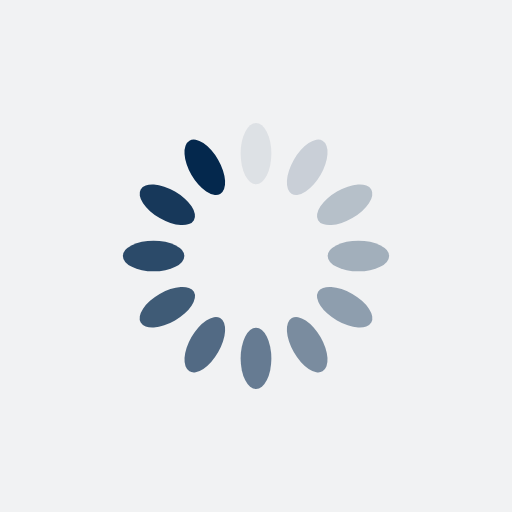
t = 0.00 s
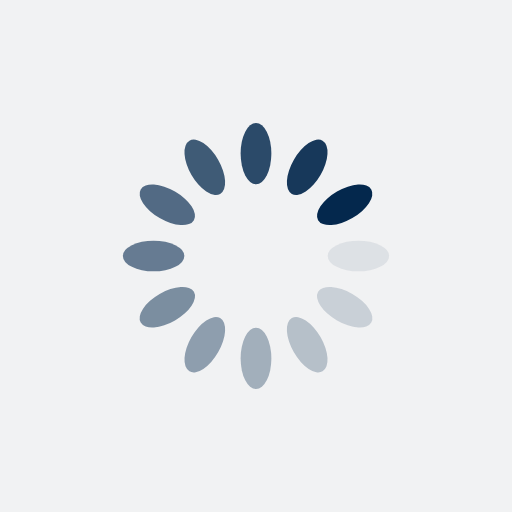
t = 0.76 s
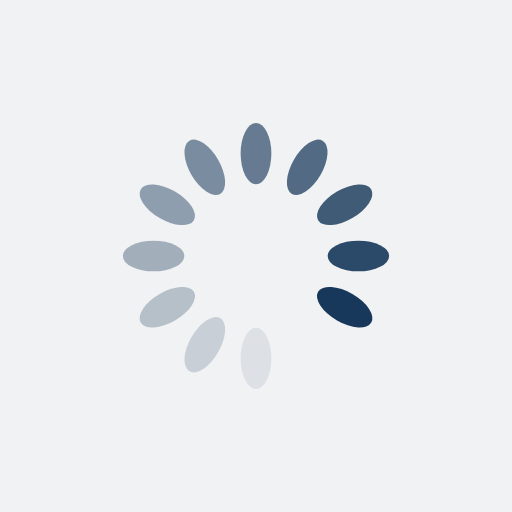
t = 1.52 s
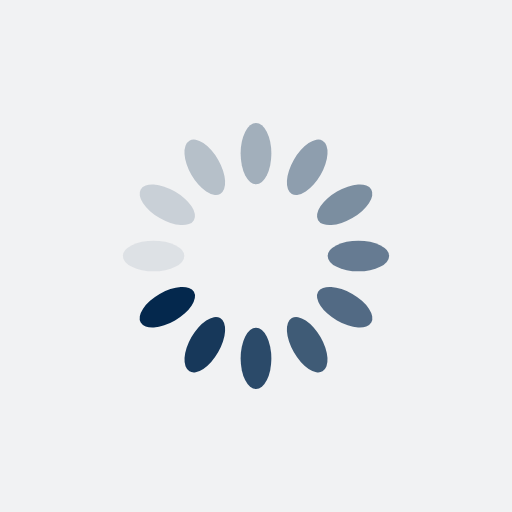
t = 2.27 s

The animated SVG that drew these frames (rendered in a browser with its animation timeline set to each time). Animation: 12 SMIL elements (animate=12); one cycle of 3.03 s, repeats indefinitely.

<?xml version="1.0" encoding="utf-8"?>
<svg xmlns="http://www.w3.org/2000/svg" xmlns:xlink="http://www.w3.org/1999/xlink" style="margin: auto; background: rgb(241, 242, 243); display: block; shape-rendering: auto;" width="200px" height="200px" viewBox="0 0 100 100" preserveAspectRatio="xMidYMid">
<g transform="rotate(0 50 50)">
  <rect x="47" y="24" rx="3" ry="6" width="6" height="12" fill="#04284d">
    <animate attributeName="opacity" values="1;0" keyTimes="0;1" dur="3.0303030303030303s" begin="-2.7777777777777777s" repeatCount="indefinite"></animate>
  </rect>
</g><g transform="rotate(30 50 50)">
  <rect x="47" y="24" rx="3" ry="6" width="6" height="12" fill="#04284d">
    <animate attributeName="opacity" values="1;0" keyTimes="0;1" dur="3.0303030303030303s" begin="-2.525252525252525s" repeatCount="indefinite"></animate>
  </rect>
</g><g transform="rotate(60 50 50)">
  <rect x="47" y="24" rx="3" ry="6" width="6" height="12" fill="#04284d">
    <animate attributeName="opacity" values="1;0" keyTimes="0;1" dur="3.0303030303030303s" begin="-2.272727272727273s" repeatCount="indefinite"></animate>
  </rect>
</g><g transform="rotate(90 50 50)">
  <rect x="47" y="24" rx="3" ry="6" width="6" height="12" fill="#04284d">
    <animate attributeName="opacity" values="1;0" keyTimes="0;1" dur="3.0303030303030303s" begin="-2.0202020202020203s" repeatCount="indefinite"></animate>
  </rect>
</g><g transform="rotate(120 50 50)">
  <rect x="47" y="24" rx="3" ry="6" width="6" height="12" fill="#04284d">
    <animate attributeName="opacity" values="1;0" keyTimes="0;1" dur="3.0303030303030303s" begin="-1.7676767676767677s" repeatCount="indefinite"></animate>
  </rect>
</g><g transform="rotate(150 50 50)">
  <rect x="47" y="24" rx="3" ry="6" width="6" height="12" fill="#04284d">
    <animate attributeName="opacity" values="1;0" keyTimes="0;1" dur="3.0303030303030303s" begin="-1.5151515151515151s" repeatCount="indefinite"></animate>
  </rect>
</g><g transform="rotate(180 50 50)">
  <rect x="47" y="24" rx="3" ry="6" width="6" height="12" fill="#04284d">
    <animate attributeName="opacity" values="1;0" keyTimes="0;1" dur="3.0303030303030303s" begin="-1.2626262626262625s" repeatCount="indefinite"></animate>
  </rect>
</g><g transform="rotate(210 50 50)">
  <rect x="47" y="24" rx="3" ry="6" width="6" height="12" fill="#04284d">
    <animate attributeName="opacity" values="1;0" keyTimes="0;1" dur="3.0303030303030303s" begin="-1.0101010101010102s" repeatCount="indefinite"></animate>
  </rect>
</g><g transform="rotate(240 50 50)">
  <rect x="47" y="24" rx="3" ry="6" width="6" height="12" fill="#04284d">
    <animate attributeName="opacity" values="1;0" keyTimes="0;1" dur="3.0303030303030303s" begin="-0.7575757575757576s" repeatCount="indefinite"></animate>
  </rect>
</g><g transform="rotate(270 50 50)">
  <rect x="47" y="24" rx="3" ry="6" width="6" height="12" fill="#04284d">
    <animate attributeName="opacity" values="1;0" keyTimes="0;1" dur="3.0303030303030303s" begin="-0.5050505050505051s" repeatCount="indefinite"></animate>
  </rect>
</g><g transform="rotate(300 50 50)">
  <rect x="47" y="24" rx="3" ry="6" width="6" height="12" fill="#04284d">
    <animate attributeName="opacity" values="1;0" keyTimes="0;1" dur="3.0303030303030303s" begin="-0.25252525252525254s" repeatCount="indefinite"></animate>
  </rect>
</g><g transform="rotate(330 50 50)">
  <rect x="47" y="24" rx="3" ry="6" width="6" height="12" fill="#04284d">
    <animate attributeName="opacity" values="1;0" keyTimes="0;1" dur="3.0303030303030303s" begin="0s" repeatCount="indefinite"></animate>
  </rect>
</g>
<!-- [ldio] generated by https://loading.io/ --></svg>
